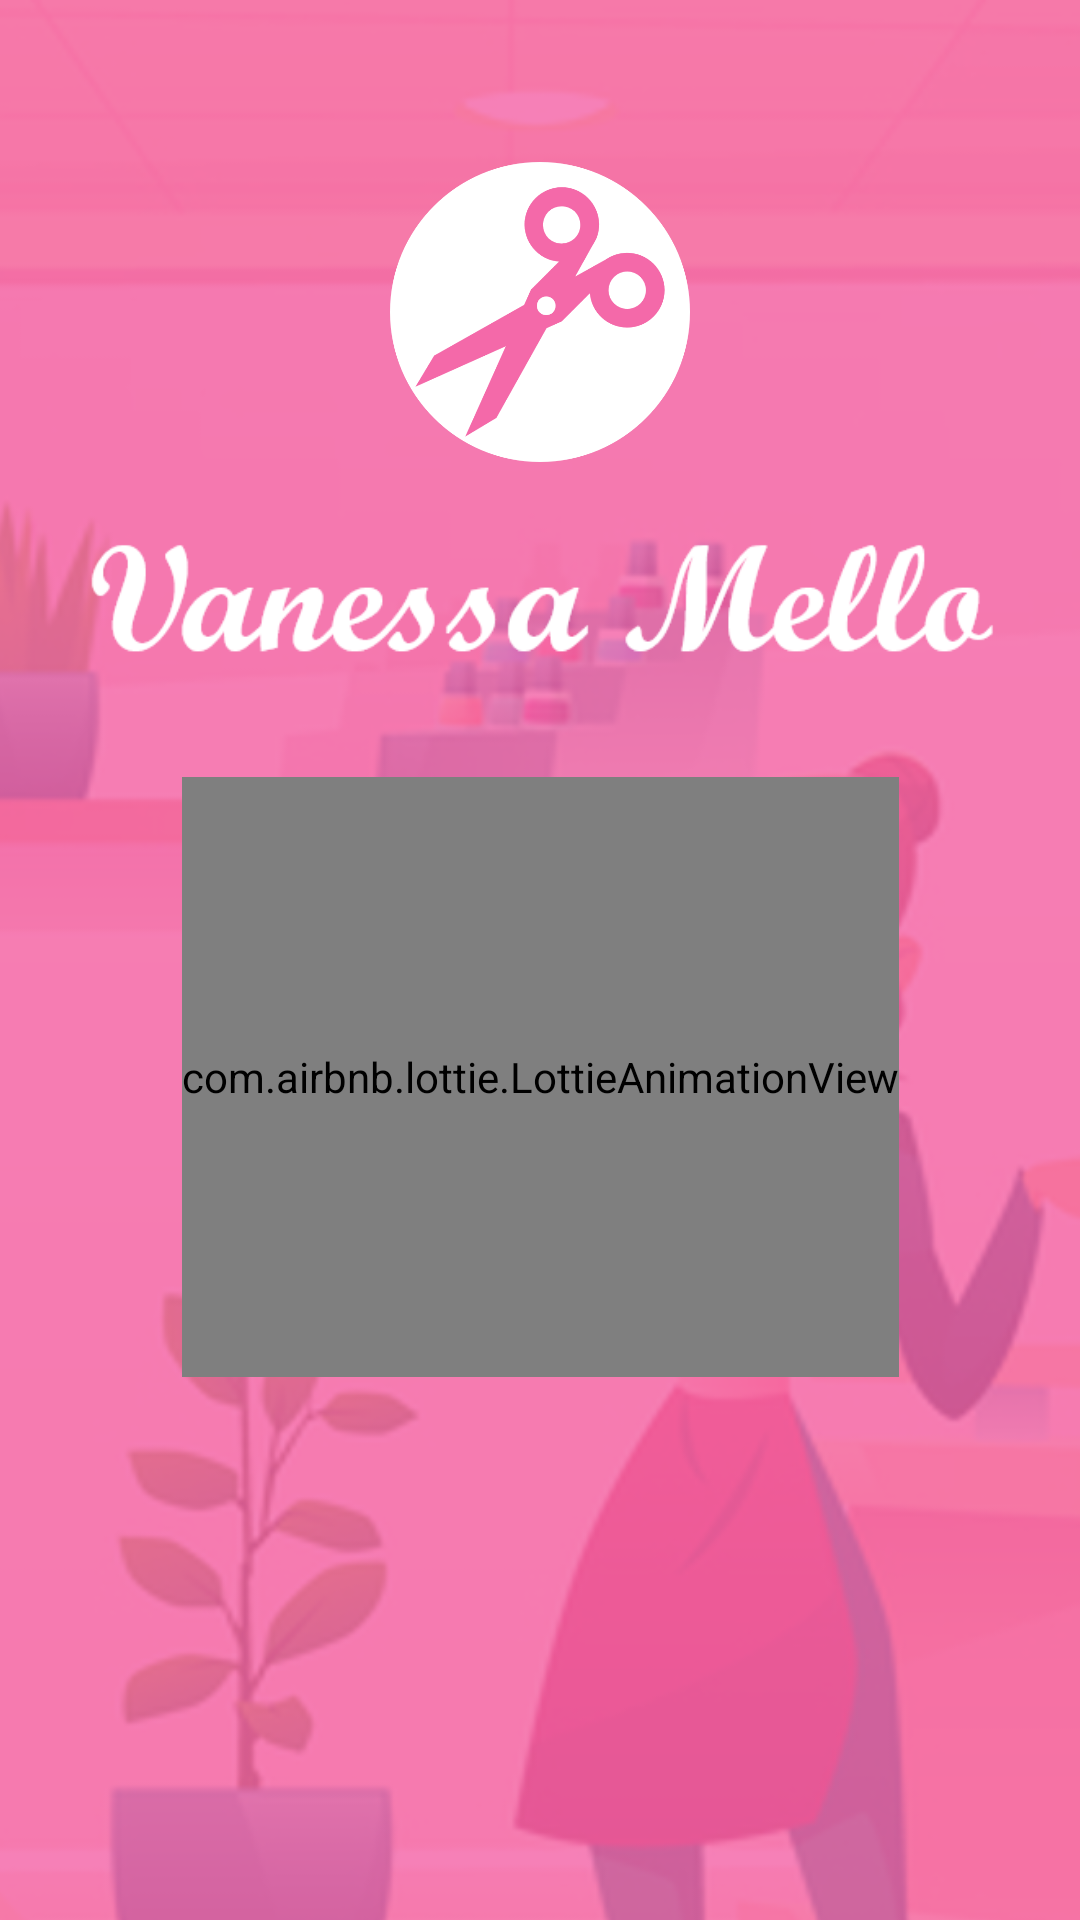

Reconstruct the res/layout file that produces this screen, plus the resources it refers to.
<!-- AndroidManifest.xml: application theme AppTheme -->
<!-- res/layout/activity_introductor.xml -->
<?xml version="1.0" encoding="utf-8"?>
<androidx.constraintlayout.widget.ConstraintLayout xmlns:android="http://schemas.android.com/apk/res/android"
    xmlns:app="http://schemas.android.com/apk/res-auto"
    xmlns:tools="http://schemas.android.com/tools"
    android:layout_width="match_parent"
    android:layout_height="match_parent"
    tools:context=".IntroductorActivity">

    <ImageView
        android:id="@+id/img"
        android:elevation="2dp"
        android:layout_width="wrap_content"
        android:layout_height="900dp"
        android:src="@drawable/bg"
        app:layout_constraintVertical_bias="0"
        android:scaleType="centerCrop"
        app:layout_constraintBottom_toBottomOf="parent"
        app:layout_constraintEnd_toEndOf="parent"
        app:layout_constraintStart_toStartOf="parent"
        app:layout_constraintTop_toTopOf="parent" />
    
    <ImageView
        android:id="@+id/logo"
        android:layout_width="100dp"
        android:layout_height="100dp"
        android:elevation="2dp"
        android:src="@drawable/inverse_logo"
        app:layout_constraintVertical_bias=".1"
        app:layout_constraintBottom_toBottomOf="parent"
        app:layout_constraintEnd_toEndOf="parent"
        app:layout_constraintStart_toStartOf="parent"
        app:layout_constraintTop_toTopOf="parent" />

    <ImageView
        android:id="@+id/app_name"
        android:layout_width="385dp"
        android:elevation="2dp"
        android:layout_height="105dp"
        android:src="@drawable/white_app_name"
        app:layout_constraintBottom_toBottomOf="parent"
        app:layout_constraintEnd_toEndOf="parent"
        app:layout_constraintStart_toStartOf="parent"
        app:layout_constraintTop_toBottomOf="@+id/logo"
        app:layout_constraintVertical_bias="0"
        />


    <com.airbnb.lottie.LottieAnimationView
        android:id="@+id/lottie"
        app:lottie_autoPlay="true"
        android:elevation="2dp"
        android:layout_width="wrap_content"
        android:layout_height="200dp"
        app:layout_constraintVertical_bias="0"
        app:lottie_rawRes="@raw/splash"
        app:layout_constraintBottom_toBottomOf="parent"
        app:layout_constraintEnd_toEndOf="parent"
        app:layout_constraintStart_toStartOf="parent"
        app:layout_constraintTop_toBottomOf="@+id/app_name" />

    <com.cuberto.liquid_swipe.LiquidPager
        android:id="@+id/pager"
        android:layout_width="match_parent"
        android:layout_height="match_parent" />

</androidx.constraintlayout.widget.ConstraintLayout>
<!-- resources referenced by this layout -->
<resources>
  <!-- drawable bg: png bitmap (drawable-v24, 174460 bytes) -->
  <!-- drawable inverse_logo: png bitmap (drawable-v24, 27245 bytes) -->
  <!-- drawable white_app_name: png bitmap (drawable-v24, 5865 bytes) -->
  <style name="AppTheme" parent="Theme.AppCompat.Light.NoActionBar">
          
          <item name="colorPrimary">@color/colorPrimary</item>
          <item name="colorPrimaryDark">@color/pink</item>
          <item name="colorAccent">@color/colorAccent</item>
      </style>
  <color name="colorPrimary">#6200EE</color>
  <color name="pink">#f469a9</color>
  <color name="colorAccent">#03DAC5</color>
</resources>
